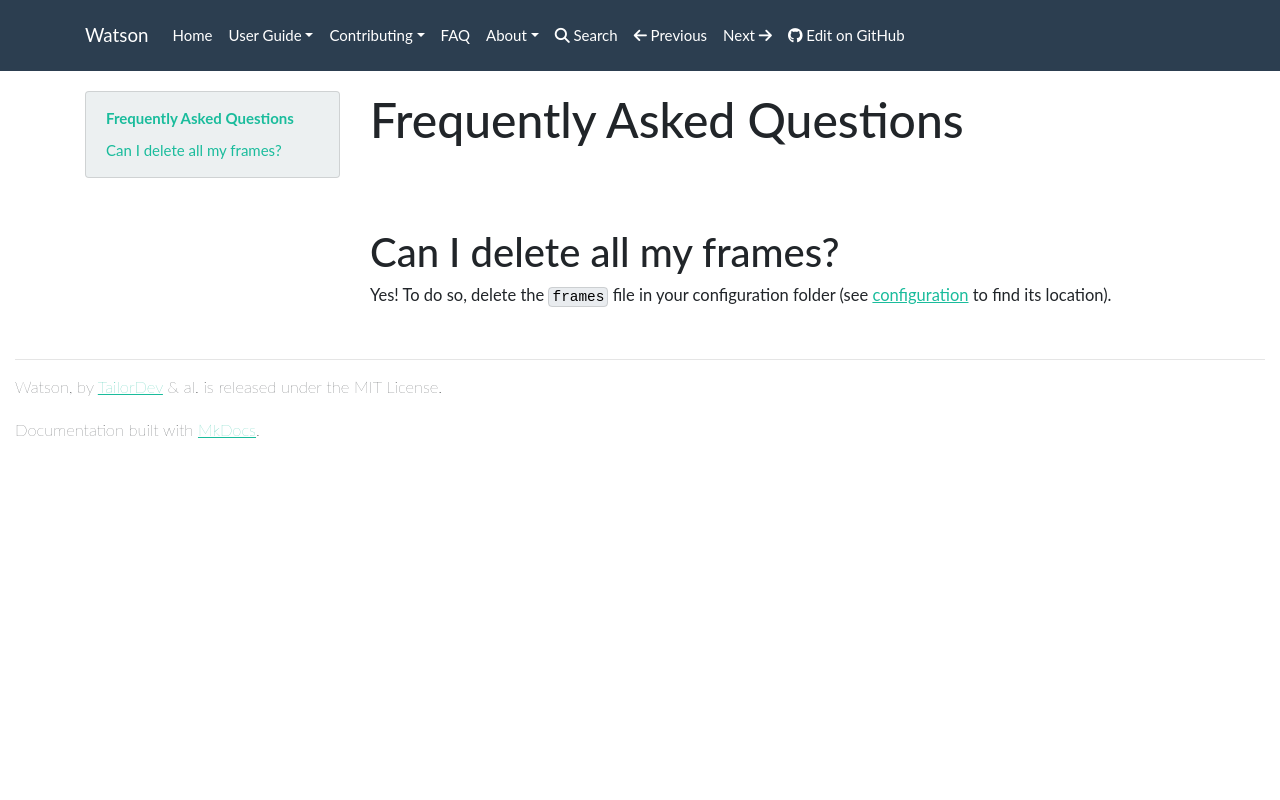

repository: jazzband/Watson · page: faq/index.html · generator: mkdocs

# Frequently Asked Questions

## Can I delete all my frames?

Yes! To do so, delete the `frames` file in your configuration folder (see [configuration](user-guide/configuration.md) to find its location).
